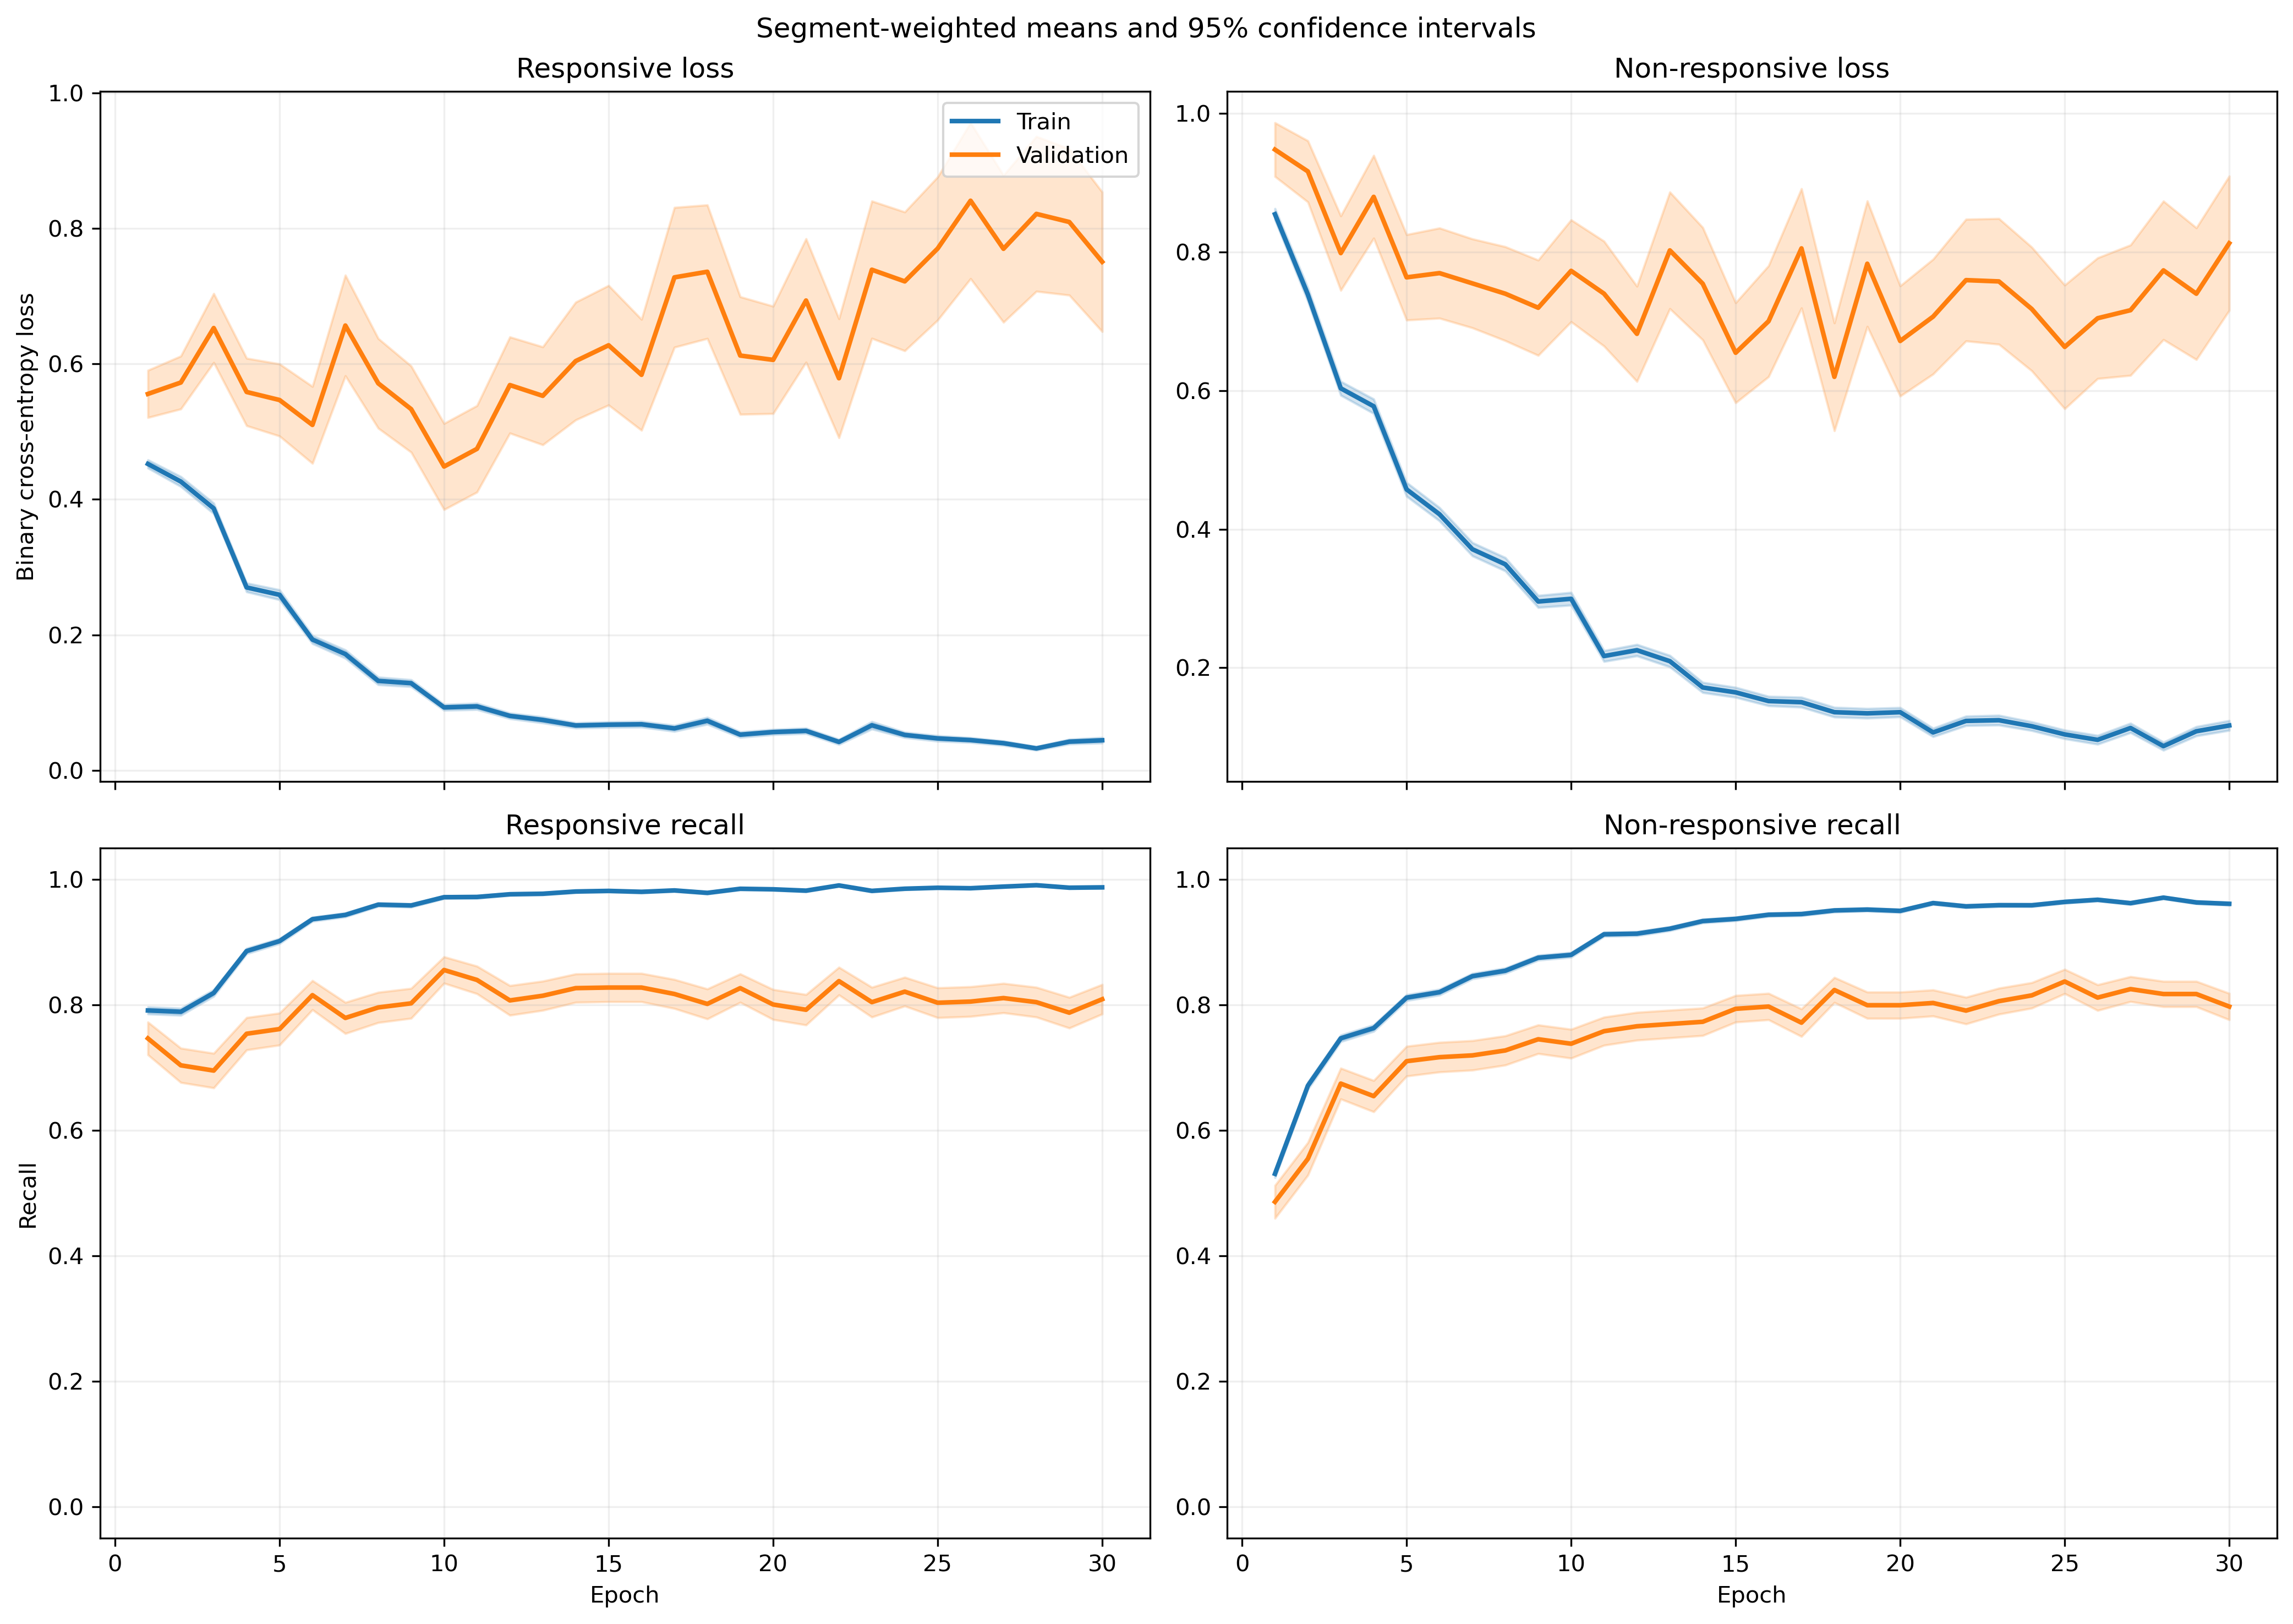

Values plotted in this chart, from the file beside it:
fold, epoch, split, r_loss, r_loss_count, r_loss_sum, r_loss_sum_sq, r_recall, r_recall_count, r_recall_sum, r_recall_sum_sq, nr_loss, nr_loss_count, nr_loss_sum, nr_loss_sum_sq, nr_recall, nr_recall_count, nr_recall_sum, nr_recall_sum_sq
1, 1, train, 0.4151, 1063, 441.3, 327.7, 0.8241, 1063, 876.0, 876.0, 0.9241, 1401, 1295, 1779, 0.4832, 1401, 677.0, 677.0
1, 1, validation, 0.1293, 10, 1.293, 0.2029, 1.0, 10, 10.0, 10.0, , 0, 0.0, 0.0, , 0, 0.0, 0.0
1, 2, train, 0.4469, 1063, 475.1, 557.7, 0.7912, 1063, 841.0, 841.0, 0.6624, 1401, 928, 1454, 0.7016, 1401, 983.0, 983.0
1, 2, validation, 0.09485, 10, 0.9485, 0.1466, 1.0, 10, 10.0, 10.0, , 0, 0.0, 0.0, , 0, 0.0, 0.0
1, 3, train, 0.3671, 1063, 390.3, 498.8, 0.8514, 1063, 905.0, 905.0, 0.5413, 1401, 758.4, 1273, 0.7545, 1401, 1057, 1057
1, 3, validation, 0.06925, 10, 0.6925, 0.07191, 1.0, 10, 10.0, 10.0, , 0, 0.0, 0.0, , 0, 0.0, 0.0
1, 4, train, 0.2194, 1063, 233.2, 217.8, 0.9304, 1063, 989.0, 989.0, 0.5764, 1401, 807.5, 1367, 0.7416, 1401, 1039, 1039
1, 4, validation, 0.04989, 10, 0.4989, 0.03518, 1.0, 10, 10.0, 10.0, , 0, 0.0, 0.0, , 0, 0.0, 0.0
1, 5, train, 0.3799, 1063, 403.8, 899.9, 0.8645, 1063, 919.0, 919.0, 0.3658, 1401, 512.5, 1032, 0.8494, 1401, 1190, 1190
1, 5, validation, 0.02863, 10, 0.2863, 0.01301, 1.0, 10, 10.0, 10.0, , 0, 0.0, 0.0, , 0, 0.0, 0.0
1, 6, train, 0.2788, 1063, 296.3, 375.1, 0.904, 1063, 961.0, 961.0, 0.3107, 1401, 435.3, 748.2, 0.8758, 1401, 1227, 1227
1, 6, validation, 0.03272, 10, 0.3272, 0.03127, 1.0, 10, 10.0, 10.0, , 0, 0.0, 0.0, , 0, 0.0, 0.0
1, 7, train, 0.1121, 1063, 119.2, 134.5, 0.9718, 1063, 1033, 1033, 0.391, 1401, 547.8, 1148, 0.8351, 1401, 1170, 1170
1, 7, validation, 0.01036, 10, 0.1036, 0.001923, 1.0, 10, 10.0, 10.0, , 0, 0.0, 0.0, , 0, 0.0, 0.0
1, 8, train, 0.1156, 1063, 122.9, 140, 0.9661, 1063, 1027, 1027, 0.418, 1401, 585.7, 1242, 0.8187, 1401, 1147, 1147
1, 8, validation, 0.01442, 10, 0.1442, 0.003965, 1.0, 10, 10.0, 10.0, , 0, 0.0, 0.0, , 0, 0.0, 0.0
1, 9, train, 0.1502, 1063, 159.6, 249.2, 0.9454, 1063, 1005, 1005, 0.1889, 1401, 264.7, 558.6, 0.9236, 1401, 1294, 1294
1, 9, validation, 0.01287, 10, 0.1287, 0.003792, 1.0, 10, 10.0, 10.0, , 0, 0.0, 0.0, , 0, 0.0, 0.0
1, 10, train, 0.1883, 1063, 200.1, 345.2, 0.9294, 1063, 988.0, 988.0, 0.128, 1401, 179.3, 280.6, 0.9429, 1401, 1321, 1321
1, 10, validation, 0.06602, 10, 0.6602, 0.3563, 1.0, 10, 10.0, 10.0, , 0, 0.0, 0.0, , 0, 0.0, 0.0
1, 11, train, 0.09697, 1063, 103.1, 106, 0.9708, 1063, 1032, 1032, 0.2645, 1401, 370.5, 760.2, 0.8958, 1401, 1255, 1255
1, 11, validation, 0.0118, 10, 0.118, 0.003706, 1.0, 10, 10.0, 10.0, , 0, 0.0, 0.0, , 0, 0.0, 0.0
1, 12, train, 0.09201, 1063, 97.81, 126.6, 0.969, 1063, 1030, 1030, 0.2693, 1401, 377.3, 805.5, 0.8879, 1401, 1244, 1244
1, 12, validation, 0.00428, 10, 0.0428, 0.0004002, 1.0, 10, 10.0, 10.0, , 0, 0.0, 0.0, , 0, 0.0, 0.0
1, 13, train, 0.08311, 1063, 88.35, 130.8, 0.9746, 1063, 1036, 1036, 0.1338, 1401, 187.5, 402.5, 0.9465, 1401, 1326, 1326
1, 13, validation, 0.002542, 10, 0.02542, 0.0001139, 1.0, 10, 10.0, 10.0, , 0, 0.0, 0.0, , 0, 0.0, 0.0
1, 14, train, 0.03694, 1063, 39.27, 52.71, 0.9925, 1063, 1055, 1055, 0.2087, 1401, 292.4, 738.6, 0.9193, 1401, 1288, 1288
1, 14, validation, 0.001894, 10, 0.01894, 5.612045788438991e-05, 1.0, 10, 10.0, 10.0, , 0, 0.0, 0.0, , 0, 0.0, 0.0
1, 15, train, 0.2825, 1063, 300.3, 721.5, 0.8975, 1063, 954.0, 954.0, 0.1197, 1401, 167.7, 338.4, 0.9565, 1401, 1340, 1340
1, 15, validation, 0.005152, 10, 0.05152, 0.0004757, 1.0, 10, 10.0, 10.0, , 0, 0.0, 0.0, , 0, 0.0, 0.0
1, 16, train, 0.08132, 1063, 86.45, 69.46, 0.9831, 1063, 1045, 1045, 0.2077, 1401, 291, 456.5, 0.9193, 1401, 1288, 1288
1, 16, validation, 0.006035, 10, 0.06035, 0.000712, 1.0, 10, 10.0, 10.0, , 0, 0.0, 0.0, , 0, 0.0, 0.0
1, 17, train, 0.07559, 1063, 80.35, 172.8, 0.9755, 1063, 1037, 1037, 0.1548, 1401, 216.8, 595.7, 0.9393, 1401, 1316, 1316
1, 17, validation, 0.004136, 10, 0.04136, 0.001033, 1.0, 10, 10.0, 10.0, , 0, 0.0, 0.0, , 0, 0.0, 0.0
1, 18, train, 0.03992, 1063, 42.43, 55.7, 0.9906, 1063, 1053, 1053, 0.2254, 1401, 315.7, 874.4, 0.9215, 1401, 1291, 1291
1, 18, validation, 0.001202, 10, 0.01202, 2.467810963935335e-05, 1.0, 10, 10.0, 10.0, , 0, 0.0, 0.0, , 0, 0.0, 0.0
1, 19, train, 0.1144, 1063, 121.6, 294.1, 0.9699, 1063, 1031, 1031, 0.1429, 1401, 200.2, 390.8, 0.9422, 1401, 1320, 1320
1, 19, validation, 0.005963, 10, 0.05963, 0.001345, 1.0, 10, 10.0, 10.0, , 0, 0.0, 0.0, , 0, 0.0, 0.0
1, 20, train, 0.03328, 1063, 35.38, 74.46, 0.9934, 1063, 1056, 1056, 0.1725, 1401, 241.7, 590.6, 0.9358, 1401, 1311, 1311
1, 20, validation, 0.001893, 10, 0.01893, 5.856203461007681e-05, 1.0, 10, 10.0, 10.0, , 0, 0.0, 0.0, , 0, 0.0, 0.0
1, 21, train, 0.09606, 1063, 102.1, 227.8, 0.9671, 1063, 1028, 1028, 0.1256, 1401, 175.9, 499.2, 0.9522, 1401, 1334, 1334
1, 21, validation, 0.001872, 10, 0.01872, 0.0002406, 1.0, 10, 10.0, 10.0, , 0, 0.0, 0.0, , 0, 0.0, 0.0
1, 22, train, 0.04698, 1063, 49.94, 106.3, 0.9915, 1063, 1054, 1054, 0.0906, 1401, 126.9, 323.1, 0.9714, 1401, 1361, 1361
1, 22, validation, 0.001461, 10, 0.01461, 5.027774591326306e-05, 1.0, 10, 10.0, 10.0, , 0, 0.0, 0.0, , 0, 0.0, 0.0
1, 23, train, 0.02872, 1063, 30.52, 46.98, 0.9934, 1063, 1056, 1056, 0.1101, 1401, 154.2, 407, 0.9643, 1401, 1351, 1351
1, 23, validation, 0.0008254, 10, 0.008254, 1.3593760741059668e-05, 1.0, 10, 10.0, 10.0, , 0, 0.0, 0.0, , 0, 0.0, 0.0
1, 24, train, 0.03173, 1063, 33.73, 33.58, 0.9934, 1063, 1056, 1056, 0.06865, 1401, 96.18, 234.7, 0.9779, 1401, 1370, 1370
1, 24, validation, 0.0008709, 10, 0.008709, 2.422166357973765e-05, 1.0, 10, 10.0, 10.0, , 0, 0.0, 0.0, , 0, 0.0, 0.0
1, 25, train, 0.03256, 1063, 34.61, 59.43, 0.9915, 1063, 1054, 1054, 0.07427, 1401, 104.1, 321.2, 0.9772, 1401, 1369, 1369
1, 25, validation, 0.0008161, 10, 0.008161, 3.34568956077419e-05, 1.0, 10, 10.0, 10.0, , 0, 0.0, 0.0, , 0, 0.0, 0.0
1, 26, train, 0.04369, 1063, 46.45, 79.56, 0.9831, 1063, 1045, 1045, 0.1013, 1401, 141.9, 636, 0.9722, 1401, 1362, 1362
1, 26, validation, 0.0001694, 10, 0.001694, 4.4211196836840827e-07, 1.0, 10, 10.0, 10.0, , 0, 0.0, 0.0, , 0, 0.0, 0.0
1, 27, train, 0.01281, 1063, 13.62, 9.883, 0.9944, 1063, 1057, 1057, 0.2799, 1401, 392.2, 1659, 0.9215, 1401, 1291, 1291
1, 27, validation, 0.0001958, 10, 0.001958, 6.118912097008433e-07, 1.0, 10, 10.0, 10.0, , 0, 0.0, 0.0, , 0, 0.0, 0.0
1, 28, train, 0.0182, 1063, 19.35, 11.06, 0.9944, 1063, 1057, 1057, 0.0741, 1401, 103.8, 355.9, 0.98, 1401, 1373, 1373
1, 28, validation, 0.0005843, 10, 0.005843, 6.370502433128422e-06, 1.0, 10, 10.0, 10.0, , 0, 0.0, 0.0, , 0, 0.0, 0.0
1, 29, train, 0.01409, 1063, 14.97, 22.78, 0.9981, 1063, 1061, 1061, 0.1243, 1401, 174.2, 495, 0.955, 1401, 1338, 1338
1, 29, validation, 0.0007652, 10, 0.007652, 1.1570786682568723e-05, 1.0, 10, 10.0, 10.0, , 0, 0.0, 0.0, , 0, 0.0, 0.0
1, 30, train, 0.05952, 1063, 63.27, 71.26, 0.9802, 1063, 1042, 1042, 0.05069, 1401, 71.02, 166.3, 0.985, 1401, 1380, 1380
1, 30, validation, 0.001234, 10, 0.01234, 6.937185685274017e-05, 1.0, 10, 10.0, 10.0, , 0, 0.0, 0.0, , 0, 0.0, 0.0
... 1,140 more rows
